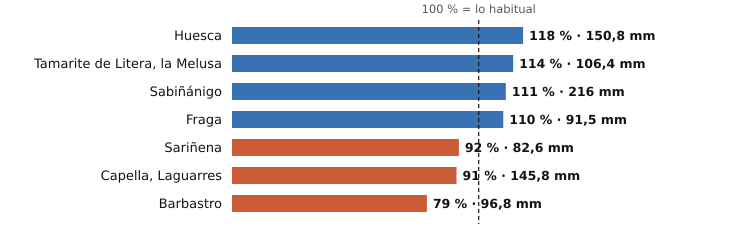

The data file committed next to this chart (first rows):
estacion, provincia, indicativo, mm_otono, referencia_mm, pct, periodo_referencia, hasta, hora
Huesca, Huesca, 9901X, 150.8, 127.5, 118, 2009-2025, 2026-11-21, 18
Tamarite de Litera, la Melusa, Huesca, 9918Y, 106.4, 93.0, 114, 2009-2025, 2026-11-21, 18
Sabiñánigo, Huesca, 9460X, 216.0, 194.0, 111, 2004-2025, 2026-11-21, 18
Fraga, Huesca, 9924X, 91.5, 83.5, 110, 2009-2025, 2026-11-21, 18
Sariñena, Huesca, 9894Y, 82.6, 89.5, 92, 2009-2025, 2026-11-21, 18
Capella, Laguarres, Huesca, 9855E, 145.8, 159.9, 91, 2006-2025, 2026-11-21, 18
Barbastro, Huesca, 9866C, 96.8, 122.0, 79, 2009-2025, 2026-11-21, 18
